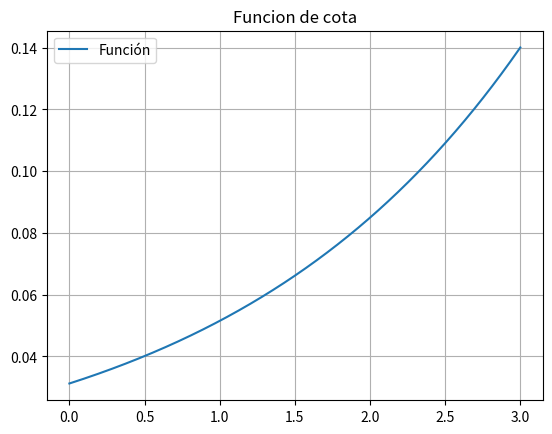

Python code for this plot:
import numpy as np
import sympy as sp
import scipy.optimize as opt
from matplotlib import pyplot as plt


def cota_interpolacion(f,a,b,xv,x_0):
    x = sp.symbols('x')

    fs= f(x)
    nPlusOne = len(xv)
    fds= sp.diff(fs,x,nPlusOne)
    fdn= sp.lambdify(x,fds, 'numpy')


    x_exact = np.linspace(a, b, 1000)
    y_exact = abs(fdn(x_exact))
    plt.plot(x_exact, y_exact, label="Función")
    plt.title("Funcion de cota")
    plt.grid()
    plt.legend()
    plt.show()

    # Calcular el máximo
    def newfun(x):
        return -abs(fdn(x))

    xmax = opt.fminbound(newfun, a, b)
    print(xmax)

    alphamax= abs(fdn(xmax))

    n= nPlusOne - 1
    mult=1
    for j in range(n+1):
        mult = mult * (x_0-xv[j])

    ct = (alphamax/sp.factorial(nPlusOne)) * abs(mult)

    return ct

def f(x):
    return sp.exp(x/2)

a=0
b=3
xv= np.array([0,1.25,1.5,2,3])
x_0=0.2

cota=cota_interpolacion(f,a,b,xv,x_0)
print(cota)

"""
x_exact = np.linspace(a, b, 1000)  # Equivalente a a:0.0001:b
y_exact = np.log(x_exact)  # Solución exacta

plt.plot(x_exact, y_exact, label="Función")
plt.title("Funcion de cota")
plt.grid()
plt.legend()
plt.show()

"""
